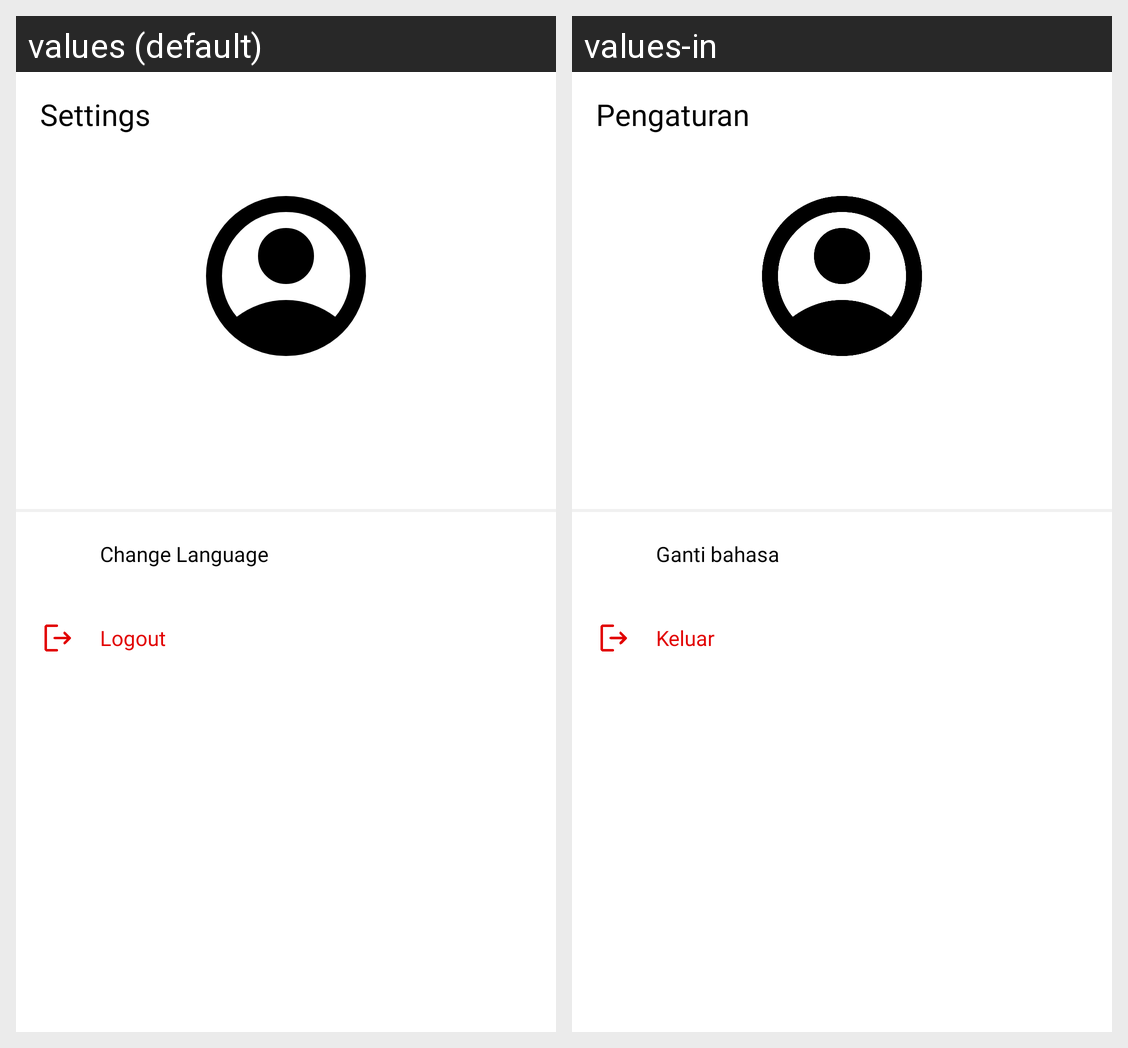

Translations of the strings shown on this Android screen, per locale in the grid:
Android screen res/layout/fragment_settings.xml rendered under 2 locales, left to right: values (default), values-in. Device: Nexus 5 (rendered at 1080×1920; each locale shown at half size, 540×960, under a caption strip naming it); theme Theme.StoryApp.
Strings drawn on this screen, with the default value and each locale's value (text and hints the layout hard-codes, and strings that could not be matched under every locale, appear in the picture but are not listed):

settings_title
  values: Settings
  values-in: Pengaturan

change_language
  values: Change Language
  values-in: Ganti bahasa

logout
  values: Logout
  values-in: Keluar
